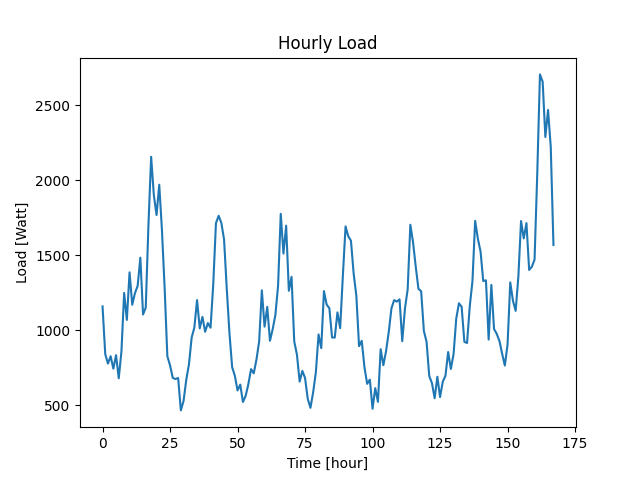

Data behind this chart, as committed beside it:
Datetime, Load
2022-04-07 10:48:37, 1160
2022-04-07 11:48:37, 842
2022-04-07 12:48:37, 779
2022-04-07 13:48:37, 828
2022-04-07 14:48:37, 745
2022-04-07 15:48:37, 835
2022-04-07 16:48:37, 681
2022-04-07 17:48:37, 860
2022-04-07 18:48:37, 1250
2022-04-07 19:48:37, 1070
2022-04-07 20:48:37, 1387
2022-04-07 21:48:37, 1171
2022-04-07 22:48:37, 1248
2022-04-07 23:48:37, 1297
2022-04-08 00:48:37, 1485
2022-04-08 01:48:37, 1106
2022-04-08 02:48:37, 1152
2022-04-08 03:48:37, 1703
2022-04-08 04:48:37, 2157
2022-04-08 05:48:37, 1901
2022-04-08 06:48:37, 1769
2022-04-08 07:48:37, 1971
2022-04-08 08:48:37, 1669
2022-04-08 09:48:37, 1280
2022-04-08 10:48:37, 828
2022-04-08 11:48:37, 767
2022-04-08 12:48:37, 684
2022-04-08 13:48:37, 676
2022-04-08 14:48:37, 683
2022-04-08 15:48:37, 467
2022-04-08 16:48:37, 530
2022-04-08 17:48:37, 670
2022-04-08 18:48:37, 773
2022-04-08 19:48:37, 952
2022-04-08 20:48:37, 1019
2022-04-08 21:48:37, 1202
2022-04-08 22:48:37, 1014
2022-04-08 23:48:37, 1090
2022-04-09 00:48:37, 991
2022-04-09 01:48:37, 1049
2022-04-09 02:48:37, 1018
2022-04-09 03:48:37, 1307
2022-04-09 04:48:37, 1715
2022-04-09 05:48:37, 1764
2022-04-09 06:48:37, 1716
2022-04-09 07:48:37, 1607
2022-04-09 08:48:37, 1280
2022-04-09 09:48:37, 982
2022-04-09 10:48:37, 755
2022-04-09 11:48:37, 698
2022-04-09 12:48:37, 600
2022-04-09 13:48:37, 639
2022-04-09 14:48:37, 523
2022-04-09 15:48:37, 564
2022-04-09 16:48:37, 641
2022-04-09 17:48:37, 742
2022-04-09 18:48:37, 714
2022-04-09 19:48:37, 805
2022-04-09 20:48:37, 927
2022-04-09 21:48:37, 1267
... 108 more rows
